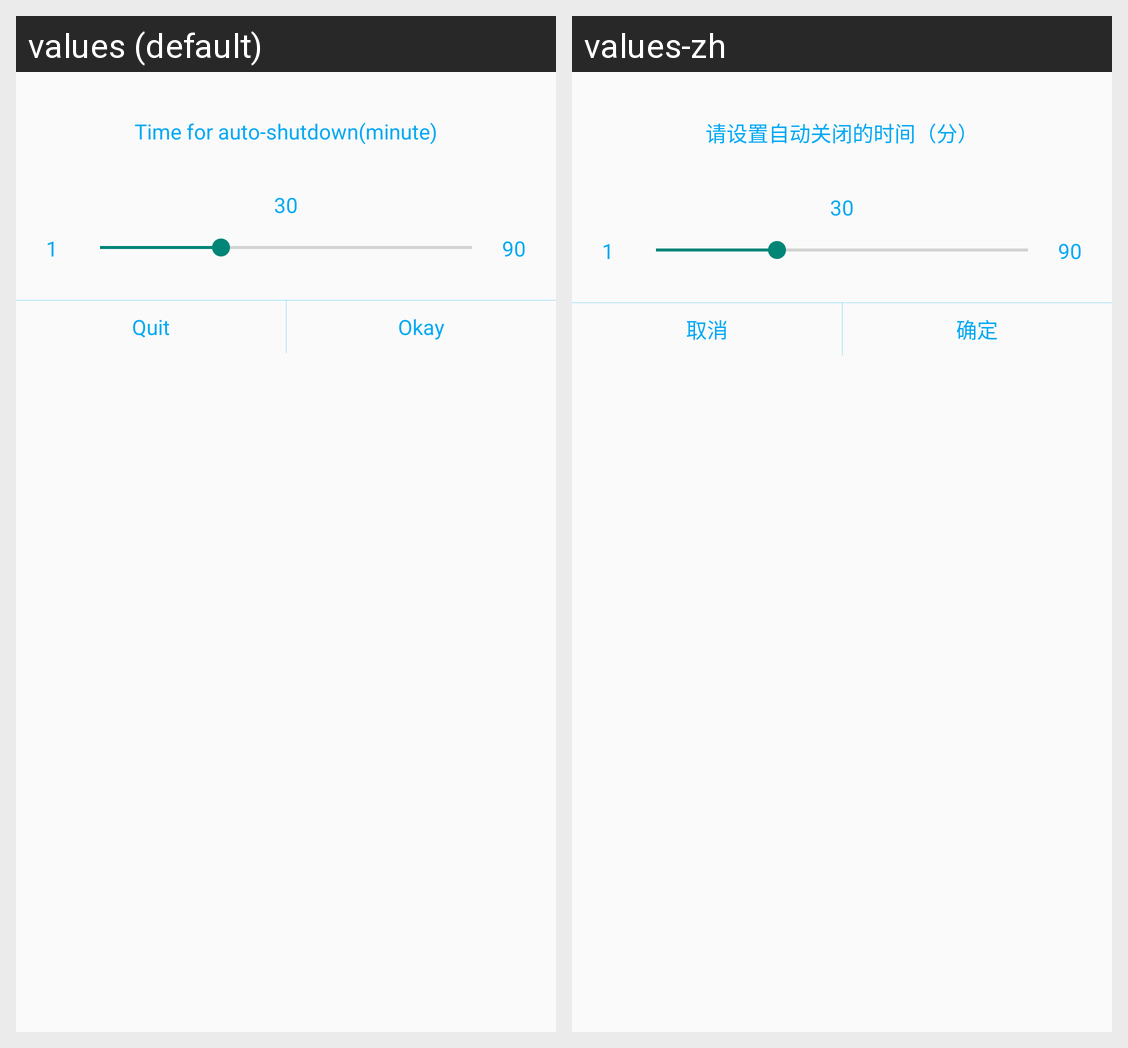

Translations of the strings shown on this Android screen, per locale in the grid:
Android screen res/layout/dialog_main_pick_timer.xml rendered under 2 locales, left to right: values (default), values-zh. Device: Nexus 5 (rendered at 1080×1920; each locale shown at half size, 540×960, under a caption strip naming it); theme Theme.Lightbllue_01.
Strings drawn on this screen, with the default value and each locale's value (text and hints the layout hard-codes, and strings that could not be matched under every locale, appear in the picture but are not listed):

dialog_pick_title
  values: Time for auto-shutdown(minute)
  values-zh: 请设置自动关闭的时间（分）

common_cancel
  values: Quit
  values-zh: 取消

common_confirm
  values: Okay
  values-zh: 确定
